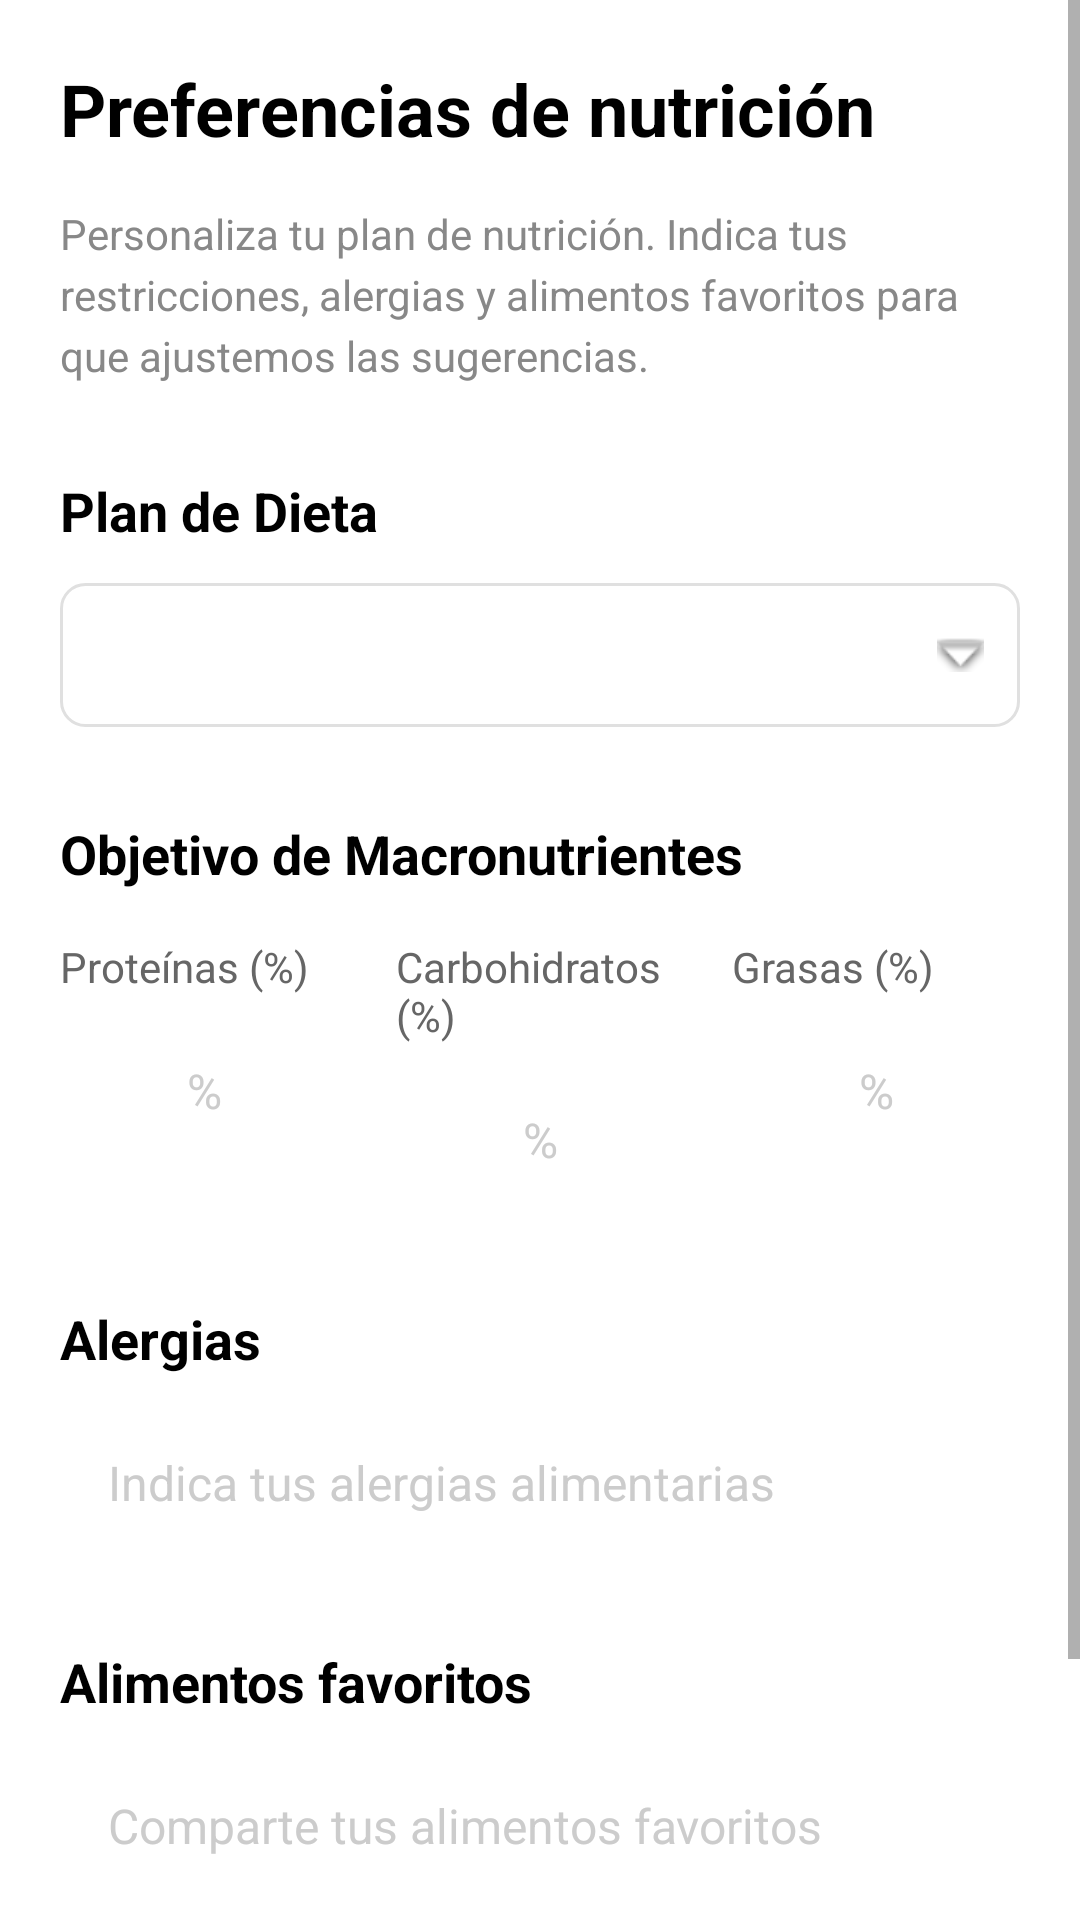

Reconstruct the res/layout file that produces this screen, plus the resources it refers to.
<!-- AndroidManifest.xml: application theme Theme.NUTRITON -->
<!-- res/layout/fragment_preferenciasnutricion.xml -->
<?xml version="1.0" encoding="utf-8"?>
<ScrollView xmlns:android="http://schemas.android.com/apk/res/android"
    xmlns:app="http://schemas.android.com/apk/res-auto"
    xmlns:tools="http://schemas.android.com/tools"
    android:layout_width="match_parent"
    android:layout_height="match_parent"
    android:background="#FFFFFF"
    tools:context=".ui.Perfil.PreferenciasNutricion.PreferenciasNutricionFragment">

    <LinearLayout
        android:layout_width="match_parent"
        android:layout_height="wrap_content"
        android:orientation="vertical"
        android:padding="20dp">

        
        <TextView
            android:layout_width="match_parent"
            android:layout_height="wrap_content"
            android:text="Preferencias de nutrición"
            android:textSize="24sp"
            android:textStyle="bold"
            android:textColor="#000000"
            android:layout_marginBottom="16dp" />        
        <TextView
            android:layout_width="match_parent"
            android:layout_height="wrap_content"
            android:text="@string/preferencias_nutricion_descripcion"
            android:textSize="14sp"
            android:textColor="#888888"
            android:lineSpacingExtra="4dp"
            android:layout_marginBottom="30dp" />

        
        <TextView
            android:layout_width="match_parent"
            android:layout_height="wrap_content"
            android:text="Plan de Dieta"
            android:textSize="18sp"
            android:textStyle="bold"
            android:textColor="#000000"
            android:layout_marginBottom="12dp" />

        <Spinner
            android:id="@+id/spinner_plan_dieta"
            android:layout_width="match_parent"
            android:layout_height="48dp"
            android:background="@drawable/spinner_background"
            android:paddingStart="16dp"
            android:paddingEnd="40dp"
            android:layout_marginBottom="30dp" />

        
        <TextView
            android:layout_width="match_parent"
            android:layout_height="wrap_content"
            android:text="Objetivo de Macronutrientes"
            android:textSize="18sp"
            android:textStyle="bold"
            android:textColor="#000000"
            android:layout_marginBottom="16dp" />

        
        <LinearLayout
            android:layout_width="match_parent"
            android:layout_height="wrap_content"
            android:orientation="horizontal"
            android:layout_marginBottom="30dp">

            
            <LinearLayout
                android:layout_width="0dp"
                android:layout_height="wrap_content"
                android:layout_weight="1"
                android:orientation="vertical"
                android:layout_marginEnd="8dp">

                <TextView
                    android:layout_width="match_parent"
                    android:layout_height="wrap_content"
                    android:text="Proteínas (%)"
                    android:textSize="14sp"
                    android:textColor="#666666"
                    android:layout_marginBottom="8dp" />                <EditText
                    android:id="@+id/et_proteinas"
                    android:layout_width="match_parent"
                    android:layout_height="48dp"
                    android:hint="@string/hint_porcentaje"
                    android:textSize="16sp"
                    android:textColorHint="#CCCCCC"
                    android:paddingStart="12dp"
                    android:paddingEnd="12dp"
                    android:background="@drawable/input_border"
                    android:inputType="number"
                    android:gravity="center" />

            </LinearLayout>

            
            <LinearLayout
                android:layout_width="0dp"
                android:layout_height="wrap_content"
                android:layout_weight="1"
                android:orientation="vertical"
                android:layout_marginStart="8dp"
                android:layout_marginEnd="8dp">

                <TextView
                    android:layout_width="match_parent"
                    android:layout_height="wrap_content"
                    android:text="Carbohidratos (%)"
                    android:textSize="14sp"
                    android:textColor="#666666"
                    android:layout_marginBottom="8dp" />                <EditText
                    android:id="@+id/et_carbohidratos"
                    android:layout_width="match_parent"
                    android:layout_height="48dp"
                    android:hint="@string/hint_porcentaje"
                    android:textSize="16sp"
                    android:textColorHint="#CCCCCC"
                    android:paddingStart="12dp"
                    android:paddingEnd="12dp"
                    android:background="@drawable/input_border"
                    android:inputType="number"
                    android:gravity="center" />

            </LinearLayout>

            
            <LinearLayout
                android:layout_width="0dp"
                android:layout_height="wrap_content"
                android:layout_weight="1"
                android:orientation="vertical"
                android:layout_marginStart="8dp">

                <TextView
                    android:layout_width="match_parent"
                    android:layout_height="wrap_content"
                    android:text="Grasas (%)"
                    android:textSize="14sp"
                    android:textColor="#666666"
                    android:layout_marginBottom="8dp" />                <EditText
                    android:id="@+id/et_grasas"
                    android:layout_width="match_parent"
                    android:layout_height="48dp"
                    android:hint="@string/hint_porcentaje"
                    android:textSize="16sp"
                    android:textColorHint="#CCCCCC"
                    android:paddingStart="12dp"
                    android:paddingEnd="12dp"
                    android:background="@drawable/input_border"
                    android:inputType="number"
                    android:gravity="center" />

            </LinearLayout>

        </LinearLayout>

        
        <TextView
            android:layout_width="match_parent"
            android:layout_height="wrap_content"
            android:text="Alergias"
            android:textSize="18sp"
            android:textStyle="bold"
            android:textColor="#000000"
            android:layout_marginBottom="12dp" />        <EditText
            android:id="@+id/et_alergias"
            android:layout_width="match_parent"
            android:layout_height="48dp"
            android:hint="@string/hint_alergias"
            android:textSize="16sp"
            android:textColorHint="#CCCCCC"
            android:paddingStart="16dp"
            android:paddingEnd="16dp"
            android:background="@drawable/input_border"
            android:inputType="text"
            android:layout_marginBottom="30dp" />

        
        <TextView
            android:layout_width="match_parent"
            android:layout_height="wrap_content"
            android:text="Alimentos favoritos"
            android:textSize="18sp"
            android:textStyle="bold"
            android:textColor="#000000"
            android:layout_marginBottom="12dp" />        <EditText
            android:id="@+id/et_alimentos_favoritos"
            android:layout_width="match_parent"
            android:layout_height="48dp"
            android:hint="@string/hint_alimentos_favoritos"
            android:textSize="16sp"
            android:textColorHint="#CCCCCC"
            android:paddingStart="16dp"
            android:paddingEnd="16dp"
            android:background="@drawable/input_border"
            android:inputType="text"
            android:layout_marginBottom="40dp" />

                <androidx.appcompat.widget.AppCompatButton
            android:id="@+id/btn_guardar_preferencias"
            android:layout_width="match_parent"
            android:layout_height="48dp"
            android:text="@string/btn_guardar_preferencias"
            android:textSize="15sp"
            android:textColor="#FFFFFF"
            android:textStyle="bold"
            android:background="@drawable/button_cyan"
            android:textAllCaps="false"
            android:elevation="3dp"
            style="@style/Widget.AppCompat.Button.Borderless" />

    </LinearLayout>
</ScrollView>
<!-- resources referenced by this layout -->
<resources>
  <!-- drawable button_cyan (drawable) -->
  <?xml version="1.0" encoding="utf-8"?>
  <shape xmlns:android="http://schemas.android.com/apk/res/android"
      android:shape="rectangle">
      <solid android:color="#00BCD4" />
      <corners android:radius="16dp" />
      <stroke 
          android:width="0dp" 
          android:color="@android:color/transparent" />
  </shape>
  <!-- drawable spinner_background (drawable) -->
  <?xml version="1.0" encoding="utf-8"?>
  <selector xmlns:android="http://schemas.android.com/apk/res/android">
      <item>
          <layer-list>
              
              <item>
                  <shape android:shape="rectangle">
                      <stroke
                          android:width="1dp"
                          android:color="#E0E0E0" />
                      <corners android:radius="8dp" />
                      <solid android:color="#FFFFFF" />
                  </shape>
              </item>            
              <item android:gravity="end|center_vertical" 
                    android:right="12dp">
                  <bitmap
                      android:gravity="center"
                      android:src="@android:drawable/arrow_down_float" />
              </item>
          </layer-list>
      </item>
  </selector>
  <string name="btn_guardar_preferencias">Guardar Preferencias</string>
  <string name="hint_alergias">Indica tus alergias alimentarias</string>
  <string name="hint_alimentos_favoritos">Comparte tus alimentos favoritos</string>
  <string name="hint_porcentaje">%</string>
  <string name="preferencias_nutricion_descripcion">Personaliza tu plan de nutrición. Indica tus restricciones, alergias y alimentos favoritos para que ajustemos las sugerencias.</string>
  <style name="Theme.NUTRITON" parent="Theme.MaterialComponents.DayNight.DarkActionBar">
          
          <item name="colorPrimary">@color/purple_500</item>
          <item name="colorPrimaryVariant">@color/purple_700</item>
          <item name="colorOnPrimary">@color/white</item>
          
          <item name="colorSecondary">@color/teal_200</item>
          <item name="colorSecondaryVariant">@color/teal_700</item>
          <item name="colorOnSecondary">@color/black</item>
          
          <item name="android:statusBarColor">?attr/colorPrimaryVariant</item>
          
      </style>
  <color name="purple_500">#FF6200EE</color>
  <color name="purple_700">#FF3700B3</color>
  <color name="white">#FFFFFFFF</color>
  <color name="teal_200">#FF03DAC5</color>
  <color name="teal_700">#FF018786</color>
  <color name="black">#FF000000</color>
</resources>
